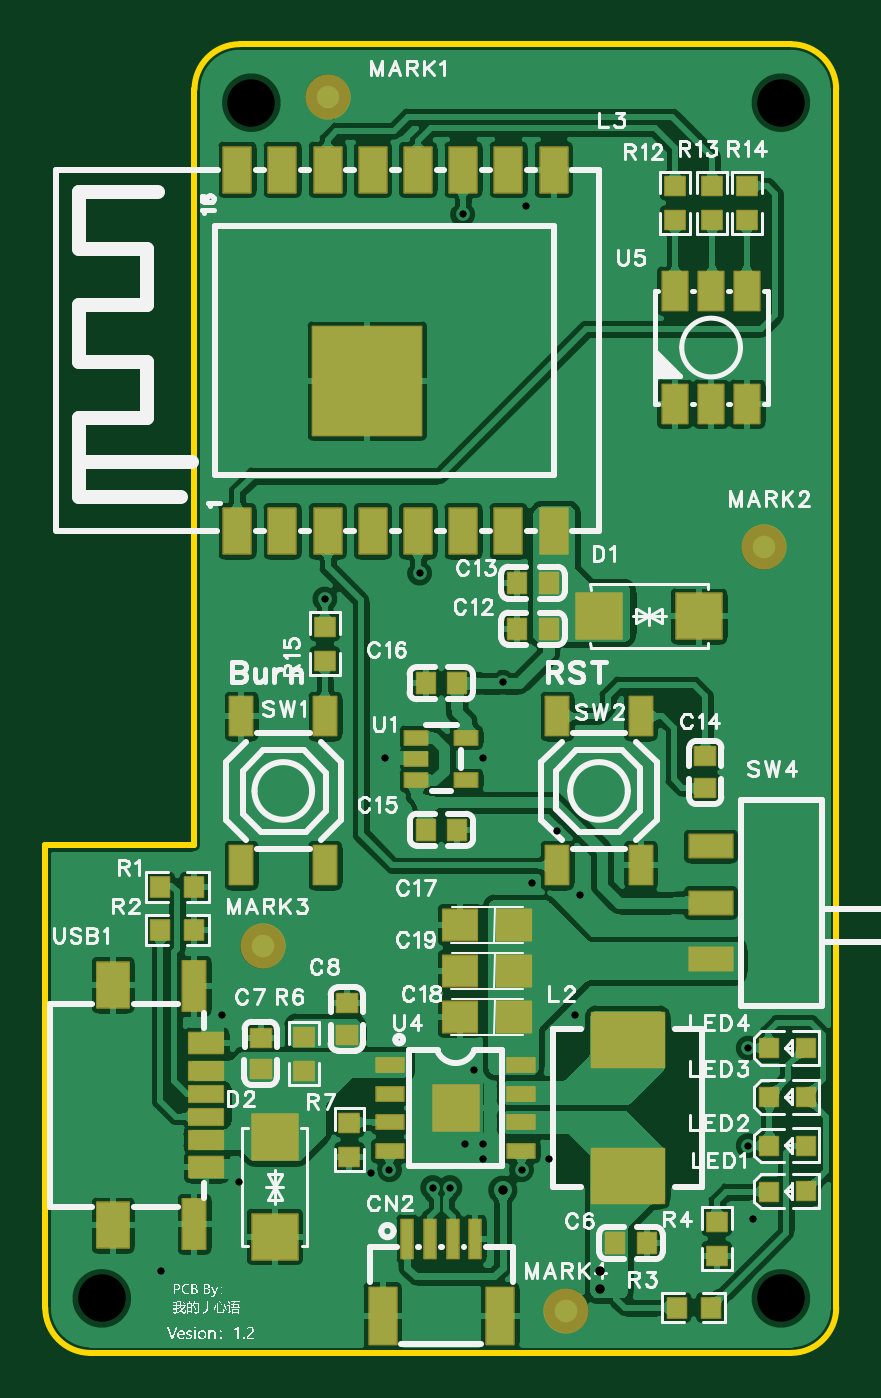
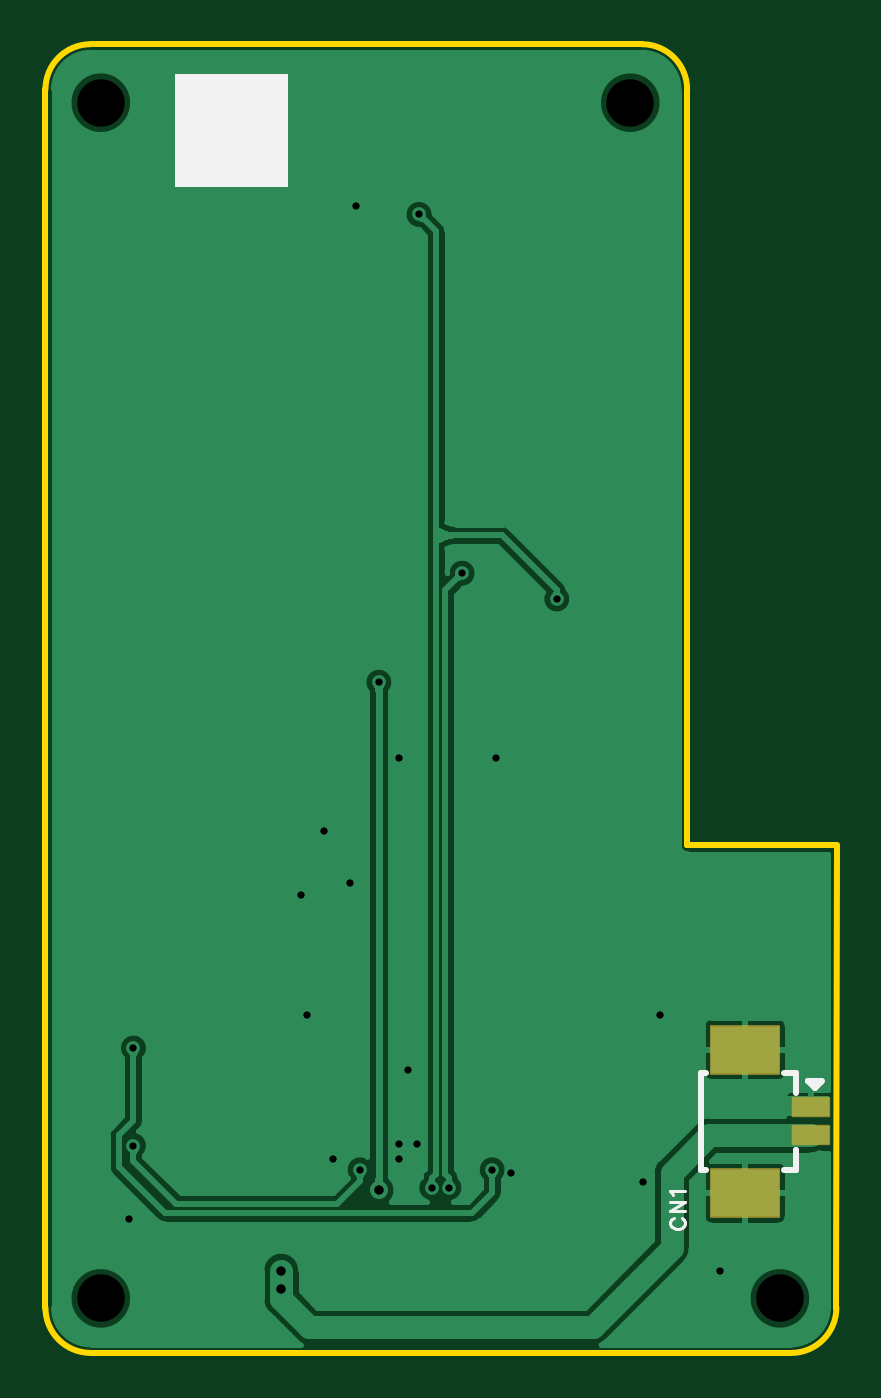
Circuit board: 12 layer files. Board 35.0 x 57.9 mm.
- drill: Drill_NPTH_Through.DRL (291 bytes)
- drill: Drill_PTH_Through.DRL (900 bytes)
- drill: Drill_PTH_Through_Via.DRL (904 bytes)
- outline: Gerber_BoardOutlineLayer.GKO (960 bytes)
- bottom_copper: Gerber_BottomLayer.GBL (20344 bytes)
- paste: Gerber_BottomPasteMaskLayer.GBP (507 bytes)
- bottom_silk: Gerber_BottomSilkscreenLayer.GBO (1919 bytes)
- bottom_mask: Gerber_BottomSolderMaskLayer.GBS (811 bytes)
- top_copper: Gerber_TopLayer.GTL (87732 bytes)
- paste: Gerber_TopPasteMaskLayer.GTP (8941 bytes)
- top_silk: Gerber_TopSilkscreenLayer.GTO (120911 bytes)
- top_mask: Gerber_TopSolderMaskLayer.GTS (5610 bytes)

=== drill: Drill_NPTH_Through.DRL ===
;TYPE=NON_PLATED
;Layer: NPTH_Through
;EasyEDA Pro v2.1.64.d1969c9c.217bcf, 2024-11-09 23:40:02
;Gerber Generator version 0.3
M48
METRIC,LZ,000.00000
;Hole size 1 = 2.10000 METRIC
T01C2.10000
%
G05
G90
T01
X02005202Y-05317474
X-00999998Y-05317474
X-00338098Y-00026274
X02005202Y-00026274
M30
=== drill: Drill_PTH_Through.DRL ===
;TYPE=PLATED
;Layer: PTH_Through
;EasyEDA Pro v2.1.64.d1969c9c.217bcf, 2024-11-09 23:40:02
;Gerber Generator version 0.3
M48
METRIC,LZ,000.00000
;Hole size 1 = 0.30480 METRIC
T01C0.30480
;Hole size 2 = 0.30500 METRIC
T02C0.30500
;Hole size 3 = 0.40000 METRIC
T03C0.40000
%
G05
G90
T01
X00774700Y-02590800
X-00736600Y-05194300
X00190500Y-04762500
X00685800Y-04635500
X00605519Y-04635500
X00685800Y-04699000
X00647700Y-04305300
X01092200Y-04064000
X01117600Y-03530600
X00876300Y-00482600
X00901700Y-03479800
X00255009Y-02924180
X01879600Y-04965700
X00977900Y-04699000
X00687339Y-02924180
X01016000Y-03251200
X-00469900Y-04064000
X-00393700Y-04800600
X-00012700Y-02222500
T02
X00540695Y-04826928
X00464495Y-04826928
X00406400Y-02108200
X00596900Y-00520700
X01860728Y-04641390
X00857428Y-04748209
X01860728Y-04209590
X00273228Y-04748209
T03
X01206500Y-05194300
X01206500Y-05277696
X00774700Y-04838700
M30
=== drill: Drill_PTH_Through_Via.DRL ===
;TYPE=PLATED
;Layer: PTH_Through_Via
;EasyEDA Pro v2.1.64.d1969c9c.217bcf, 2024-11-09 23:40:02
;Gerber Generator version 0.3
M48
METRIC,LZ,000.00000
;Hole size 1 = 0.30480 METRIC
T01C0.30480
;Hole size 2 = 0.30500 METRIC
T02C0.30500
;Hole size 3 = 0.40000 METRIC
T03C0.40000
%
G05
G90
T01
X00774700Y-02590800
X-00736600Y-05194300
X00190500Y-04762500
X00685800Y-04635500
X00605519Y-04635500
X00685800Y-04699000
X00647700Y-04305300
X01092200Y-04064000
X01117600Y-03530600
X00876300Y-00482600
X00901700Y-03479800
X00255009Y-02924180
X01879600Y-04965700
X00977900Y-04699000
X00687339Y-02924180
X01016000Y-03251200
X-00469900Y-04064000
X-00393700Y-04800600
X-00012700Y-02222500
T02
X00540695Y-04826928
X00464495Y-04826928
X00406400Y-02108200
X00596900Y-00520700
X01860728Y-04641390
X00857428Y-04748209
X01860728Y-04209590
X00273228Y-04748209
T03
X01206500Y-05194300
X01206500Y-05277696
X00774700Y-04838700
M30
=== outline: Gerber_BoardOutlineLayer.GKO ===
G04 Layer: BoardOutlineLayer*
G04 EasyEDA Pro v2.1.64.d1969c9c.217bcf, 2024-11-09 23:40:01*
G04 Gerber Generator version 0.3*
G04 Scale: 100 percent, Rotated: No, Reflected: No*
G04 Dimensions in millimeters*
G04 Leading zeros omitted, absolute positions, 3 integers and 5 decimals*
%FSLAX35Y35*%
%MOMM*%
%ADD10C,0.254*%
G75*


G04 PolygonModel Start*
G54D10*
G01X-1250772Y-3313109D02*
G01X-1249998Y-5358674D01*
G01X-1249998Y-5358674D02*
G03X-1049998Y-5558674I200000J0D01*
G01X-1049998Y-5558674D02*
G01X2050002Y-5558674D01*
G01X2050002Y-5558674D02*
G03X2250002Y-5358674I0J200000D01*
G01X2250002Y-5358674D02*
G01X2250002Y32526D01*
G01X2250002Y32526D02*
G03X2050002Y232526I-200000J0D01*
G01X-389598Y232526D02*
G03X-589598Y32526I0J-200000D01*
G01X-1249998Y-3313109D02*
G01X-590372Y-3313109D01*
G01X-590372Y-3313109D02*
G01X-590372Y-287262D01*
G01X-590372Y-287262D02*
G01X-590372Y32526D01*
G01X2050002Y232526D02*
G01X-389598Y232526D01*
G04 PolygonModel End*

M02*

=== bottom_copper: Gerber_BottomLayer.GBL (20344 bytes, source omitted) ===
=== paste: Gerber_BottomPasteMaskLayer.GBP ===
G04 Layer: BottomPasteMaskLayer*
G04 EasyEDA Pro v2.1.64.d1969c9c.217bcf, 2024-11-09 23:40:01*
G04 Gerber Generator version 0.3*
G04 Scale: 100 percent, Rotated: No, Reflected: No*
G04 Dimensions in millimeters*
G04 Leading zeros omitted, absolute positions, 3 integers and 5 decimals*
%FSLAX35Y35*%
%MOMM*%
%ADD10R,2.99999X2.1*%
%ADD11R,1.6X0.8*%
G75*


G04 Pad Start*
G54D10*
G01X-845604Y-4851400D03*
G01X-845604Y-4216400D03*
G54D11*
G01X-1135596Y-4471391D03*
G01X-1135596Y-4596409D03*
G04 Pad End*

M02*

=== bottom_silk: Gerber_BottomSilkscreenLayer.GBO ===
G04 Layer: BottomSilkscreenLayer*
G04 EasyEDA Pro v2.1.64.d1969c9c.217bcf, 2024-11-09 23:40:01*
G04 Gerber Generator version 0.3*
G04 Scale: 100 percent, Rotated: No, Reflected: No*
G04 Dimensions in millimeters*
G04 Leading zeros omitted, absolute positions, 3 integers and 5 decimals*
%FSLAX35Y35*%
%MOMM*%
%ADD10C,0.1524*%
%ADD11C,0.254*%
G75*


G04 Text Start*
G54D10*
G01X-530860Y-4962398D02*
G01X-524510Y-4965446D01*
G01X-518414Y-4971796D01*
G01X-515366Y-4977892D01*
G01Y-4990338D01*
G01X-518414Y-4996434D01*
G01X-524510Y-5002784D01*
G01X-530860Y-5005832D01*
G01X-540004Y-5008880D01*
G01X-555498D01*
G01X-564896Y-5005832D01*
G01X-570992Y-5002784D01*
G01X-577342Y-4996434D01*
G01X-580390Y-4990338D01*
G01Y-4977892D01*
G01X-577342Y-4971796D01*
G01X-570992Y-4965446D01*
G01X-564896Y-4962398D01*
G01X-515366Y-4932172D02*
G01X-580390Y-4932172D01*
G01X-515366Y-4932172D02*
G01X-580390Y-4888992D01*
G01X-515366Y-4888992D02*
G01X-580390Y-4888992D01*
G01X-527812Y-4858766D02*
G01X-524510Y-4852670D01*
G01X-515366Y-4843526D01*
G01X-580390D01*
G04 Text End*

G04 PolygonModel Start*
G54D11*
G01X-1070600Y-4659511D02*
G01X-1070600Y-4673900D01*
G01X-1018718Y-4318902D02*
G01X-1070600Y-4318902D01*
G01X-1070600Y-4318902D02*
G01X-1070600Y-4408284D01*
G01X-672490Y-4748901D02*
G01X-650601Y-4748901D01*
G01X-650601Y-4748901D02*
G01X-650601Y-4318902D01*
G01X-650601Y-4318902D02*
G01X-672490Y-4318902D01*
G01X-1070600Y-4659511D02*
G01X-1070600Y-4748901D01*
G01X-1070600Y-4748901D02*
G01X-1018718Y-4748901D01*
G01X-1183607Y-4354893D02*
G01X-1124671Y-4354947D01*
G01X-1124671Y-4354947D02*
G01X-1124671Y-4356979D01*
G01X-1124671Y-4356979D02*
G01X-1153627Y-4385935D01*
G01X-1153627Y-4385935D02*
G01X-1180551Y-4359011D01*
G01X-1180551Y-4359011D02*
G01X-1184605Y-4354893D01*
G04 PolygonModel End*

G04 Rect Start*
G36*
G01X1176400Y101600D02*
G01X1176400Y-398400D01*
G01X1676400D01*
G01Y101600D01*
G01X1176400D01*
G37*
G04 Rect End*

M02*

=== bottom_mask: Gerber_BottomSolderMaskLayer.GBS ===
G04 Layer: BottomSolderMaskLayer*
G04 EasyEDA Pro v2.1.64.d1969c9c.217bcf, 2024-11-09 23:40:01*
G04 Gerber Generator version 0.3*
G04 Scale: 100 percent, Rotated: No, Reflected: No*
G04 Dimensions in millimeters*
G04 Leading zeros omitted, absolute positions, 3 integers and 5 decimals*
%FSLAX35Y35*%
%MOMM*%
%AMRoundRect*1,1,$1,$2,$3*1,1,$1,$4,$5*1,1,$1,0-$2,0-$3*1,1,$1,0-$4,0-$5*20,1,$1,$2,$3,$4,$5,0*20,1,$1,$4,$5,0-$2,0-$3,0*20,1,$1,0-$2,0-$3,0-$4,0-$5,0*20,1,$1,0-$4,0-$5,$2,$3,0*4,1,4,$2,$3,$4,$5,0-$2,0-$3,0-$4,0-$5,$2,$3,0*%
%ADD10RoundRect,0.09712X1.50224X1.05224X1.50224X-1.05224*%
%ADD11RoundRect,0.09131X0.80514X0.40514X0.80514X-0.40514*%
G75*


G04 Pad Start*
G54D10*
G01X-845604Y-4851400D03*
G01X-845604Y-4216400D03*
G54D11*
G01X-1135596Y-4471391D03*
G01X-1135596Y-4596409D03*
G04 Pad End*

M02*

=== top_copper: Gerber_TopLayer.GTL (87732 bytes, source omitted) ===
=== paste: Gerber_TopPasteMaskLayer.GTP (8941 bytes, source omitted) ===
=== top_silk: Gerber_TopSilkscreenLayer.GTO (120911 bytes, source omitted) ===
=== top_mask: Gerber_TopSolderMaskLayer.GTS ===
G04 Layer: TopSolderMaskLayer*
G04 EasyEDA Pro v2.1.64.d1969c9c.217bcf, 2024-11-09 23:40:01*
G04 Gerber Generator version 0.3*
G04 Scale: 100 percent, Rotated: No, Reflected: No*
G04 Dimensions in millimeters*
G04 Leading zeros omitted, absolute positions, 3 integers and 5 decimals*
%FSLAX35Y35*%
%MOMM*%
%AMRoundRect*1,1,$1,$2,$3*1,1,$1,$4,$5*1,1,$1,0-$2,0-$3*1,1,$1,0-$4,0-$5*20,1,$1,$2,$3,$4,$5,0*20,1,$1,$4,$5,0-$2,0-$3,0*20,1,$1,0-$2,0-$3,0-$4,0-$5,0*20,1,$1,0-$4,0-$5,$2,$3,0*4,1,4,$2,$3,$4,$5,0-$2,0-$3,0-$4,0-$5,$2,$3,0*%
%ADD10RoundRect,0.09138X0.40835X-0.43712X-0.40835X-0.43712*%
%ADD11RoundRect,0.08752X0.50625X0.30625X0.50625X-0.30625*%
%ADD12RoundRect,0.09302X-0.95429X-0.50429X-0.95429X0.50429*%
%ADD13RoundRect,0.08875X0.60642X0.30643X0.60642X-0.30643*%
%ADD14RoundRect,0.09691X-1.00234X-1.00234X-1.00234X1.00234*%
%ADD15RoundRect,0.09138X0.43712X0.40835X0.43712X-0.40835*%
%ADD16RoundRect,0.09131X0.45514X0.40514X0.45514X-0.40514*%
%ADD17RoundRect,0.09138X-0.43712X-0.40835X-0.43712X0.40835*%
%ADD18RoundRect,0.09131X0.40514X-0.45514X-0.40514X-0.45514*%
%ADD19RoundRect,0.09131X-0.40519X-0.40519X-0.40519X0.40519*%
%ADD20RoundRect,0.09763X1.60198X1.20198X1.60198X-1.20198*%
%ADD21C,2.0*%
%ADD22RoundRect,0.09286X-0.60357X1.25357X0.60357X1.25357*%
%ADD23RoundRect,0.08571X-0.25714X0.85714X0.25714X0.85714*%
%ADD24RoundRect,0.09288X0.60357X-1.00357X-0.60357X-1.00357*%
%ADD25RoundRect,0.09288X-0.60357X1.00357X0.60357X1.00357*%
%ADD26RoundRect,0.09802X-2.401X2.401X2.401X2.401*%
%ADD27RoundRect,0.09691X-1.00234X1.00234X1.00234X1.00234*%
%ADD28RoundRect,0.09131X-0.40514X0.45514X0.40514X0.45514*%
%ADD29RoundRect,0.09302X-0.50429X-0.85429X-0.50429X0.85429*%
%ADD30RoundRect,0.09302X0.50429X0.85429X0.50429X-0.85429*%
%ADD31RoundRect,0.09131X-0.45514X-0.40514X-0.45514X0.40514*%
%ADD32RoundRect,0.09368X0.55396X0.85396X0.55396X-0.85396*%
%ADD33RoundRect,0.09691X1.00234X1.00234X1.00234X-1.00234*%
%ADD34RoundRect,0.09499X0.7533X-0.68275X-0.7533X-0.68275*%
%ADD35RoundRect,0.09224X0.75468X0.45468X0.75468X-0.45468*%
%ADD36RoundRect,0.09131X0.75514X0.40514X0.75514X-0.40514*%
%ADD37RoundRect,0.09017X0.75571X0.35571X0.75571X-0.35571*%
%ADD38RoundRect,0.09302X0.50429X1.10429X0.50429X-1.10429*%
%ADD39RoundRect,0.09516X-0.70322X1.00322X0.70322X1.00322*%
G75*


G04 Pad Start*
G54D10*
G01X-741134Y-3497374D03*
G01X-590461Y-3497374D03*
G01X-741134Y-3687874D03*
G01X-590461Y-3687874D03*
G54D11*
G01X392699Y-2930520D03*
G01X392699Y-3025516D03*
G01X392699Y-2835549D03*
G01X612714Y-3025541D03*
G01X612714Y-2835524D03*
G54D12*
G01X1695628Y-3317109D03*
G01X1695628Y-3567121D03*
G01X1695628Y-3817108D03*
G54D13*
G01X275272Y-4284774D03*
G01X275272Y-4411774D03*
G01X275272Y-4538774D03*
G01X275272Y-4665774D03*
G01X856932Y-4665774D03*
G01X856932Y-4538774D03*
G01X856932Y-4411774D03*
G01X856932Y-4284774D03*
G54D14*
G01X566102Y-4475274D03*
G54D15*
G01X-106998Y-4309311D03*
G01X-106998Y-4158638D03*
G54D16*
G01X83502Y-4151577D03*
G01X83502Y-4011572D03*
G54D17*
G01X96202Y-4539638D03*
G01X96202Y-4690311D03*
G54D18*
G01X1270800Y-5072174D03*
G01X1410805Y-5072174D03*
G54D10*
G01X1544091Y-5357809D03*
G01X1694764Y-5357809D03*
G54D19*
G01X1954212Y-4844590D03*
G01X2114232Y-4844082D03*
G01X1954212Y-4641390D03*
G01X2114232Y-4640882D03*
G01X1954212Y-4425490D03*
G01X2114232Y-4424982D03*
G01X1954212Y-4209590D03*
G01X2114232Y-4209082D03*
G54D15*
G01X1721028Y-5128345D03*
G01X1721028Y-4977672D03*
G54D16*
G01X-297498Y-4303977D03*
G01X-297498Y-4163972D03*
G54D20*
G01X1328102Y-4175285D03*
G01X1328102Y-4775284D03*
G54D21*
G01X0Y0D03*
G01X1929651Y-1993900D03*
G01X-288021Y-3759200D03*
G01X1055779Y-5372100D03*
G54D22*
G01X242613Y-5394564D03*
G54D23*
G01X652594Y-5054585D03*
G01X552595Y-5054585D03*
G01X452595Y-5054585D03*
G01X352595Y-5054585D03*
G54D22*
G01X762602Y-5394564D03*
G54D24*
G01X-400596Y-1922473D03*
G01X-200597Y-1922473D03*
G01X-597Y-1922473D03*
G01X199402Y-1922473D03*
G01X399402Y-1922473D03*
G01X599402Y-1922473D03*
G01X799401Y-1922473D03*
G01X999401Y-1922473D03*
G54D25*
G01X999401Y-322476D03*
G01X799401Y-322476D03*
G01X599402Y-322476D03*
G01X399402Y-322476D03*
G01X199402Y-322476D03*
G01X-597Y-322476D03*
G01X-200597Y-322476D03*
G01X-400596Y-322476D03*
G54D26*
G01X174401Y-1257483D03*
G54D27*
G01X1202411Y-2298700D03*
G01X1642389Y-2298700D03*
G54D28*
G01X979005Y-2354374D03*
G01X839000Y-2354374D03*
G01X979005Y-2151174D03*
G01X839000Y-2151174D03*
G54D29*
G01X-381691Y-3401805D03*
G01X-381694Y-2741812D03*
G01X-11651Y-3401805D03*
G01X-11654Y-2741812D03*
G54D30*
G01X1385346Y-2741812D03*
G01X1385349Y-3401805D03*
G01X1015306Y-2741812D03*
G01X1015309Y-3401805D03*
G54D31*
G01X1671002Y-2919372D03*
G01X1671002Y-3059377D03*
G54D32*
G01X1856397Y-859775D03*
G01X1696428Y-859775D03*
G01X1536408Y-859775D03*
G01X1856397Y-1359774D03*
G01X1696428Y-1359774D03*
G01X1536408Y-1359774D03*
G54D33*
G01X-234772Y-4604419D03*
G01X-234772Y-5044398D03*
G54D18*
G01X432600Y-3243374D03*
G01X572605Y-3243374D03*
G54D28*
G01X572605Y-2595674D03*
G01X432600Y-2595674D03*
G54D34*
G01X825792Y-3664717D03*
G01X585813Y-3664717D03*
G01X825792Y-4071117D03*
G01X585813Y-4071117D03*
G01X825792Y-3867917D03*
G01X585813Y-3867917D03*
G54D35*
G01X-536639Y-4187568D03*
G01X-536639Y-4737580D03*
G54D36*
G01X-536639Y-4310581D03*
G01X-536639Y-4614568D03*
G54D37*
G01X-536639Y-4412562D03*
G01X-536639Y-4512587D03*
G54D38*
G01X-589903Y-3935651D03*
G01X-589903Y-4989497D03*
G54D39*
G01X-949897Y-3930571D03*
G01X-949897Y-4994577D03*
G54D17*
G01X1536700Y-394564D03*
G01X1536700Y-545236D03*
G01X1701800Y-394564D03*
G01X1701800Y-545236D03*
G01X1854200Y-394564D03*
G01X1854200Y-545236D03*
G01X-12700Y-2345182D03*
G01X-12700Y-2495855D03*
G04 Pad End*

M02*

